Image classification data set "split_dataset" (naimalmunir101/AI-Project2 on GitHub). Class labels (4): crack, normal, patchwork, pothole.

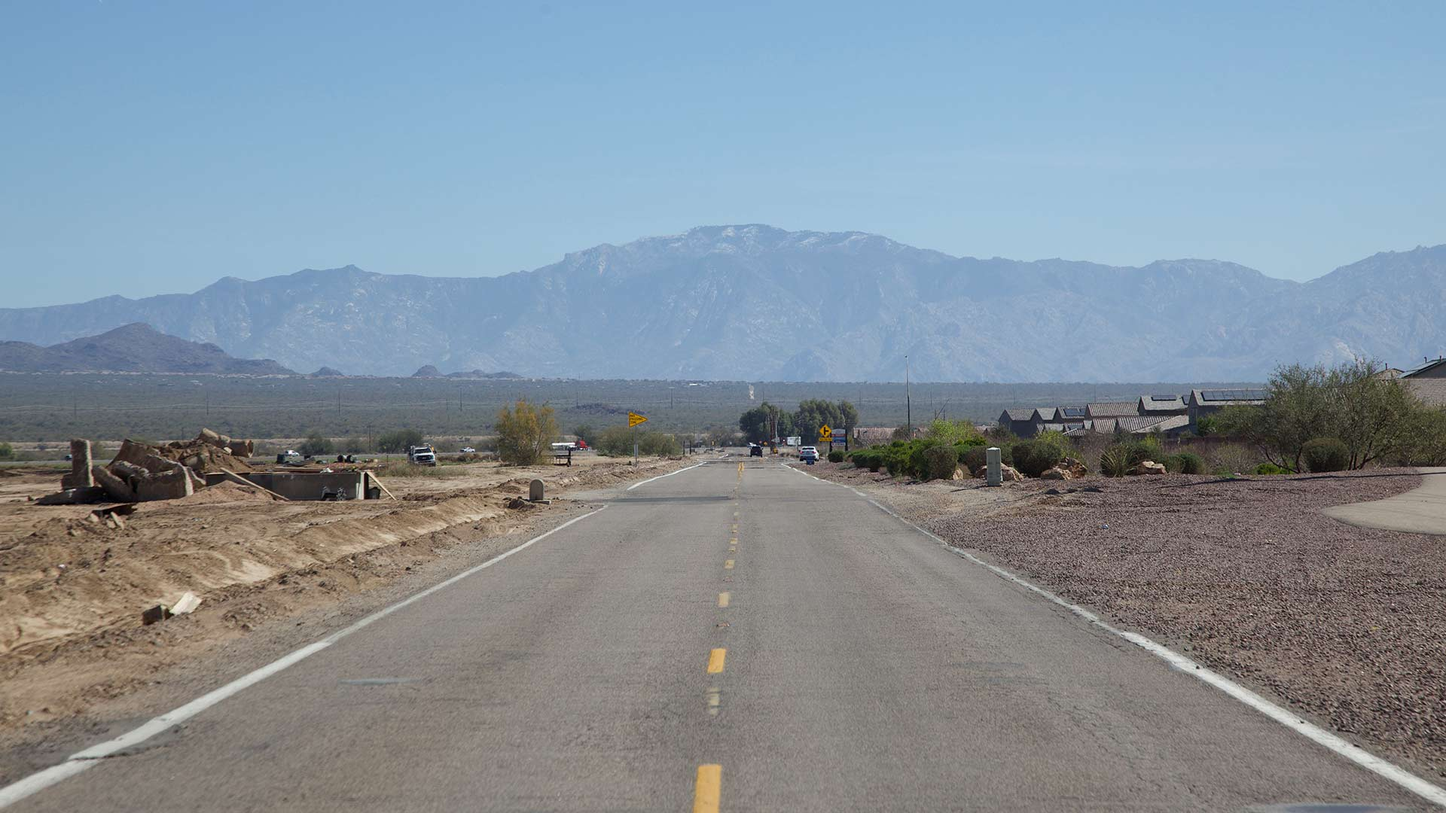
Label: normal

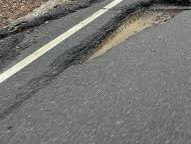
Label: pothole

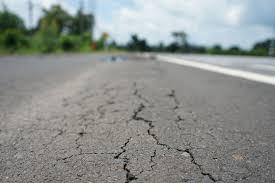
Label: crack

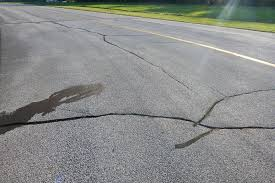
Label: crack

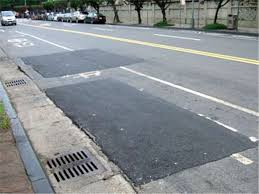
Label: patchwork

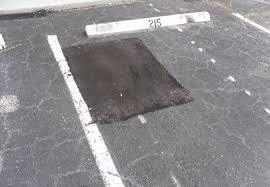
Label: patchwork
